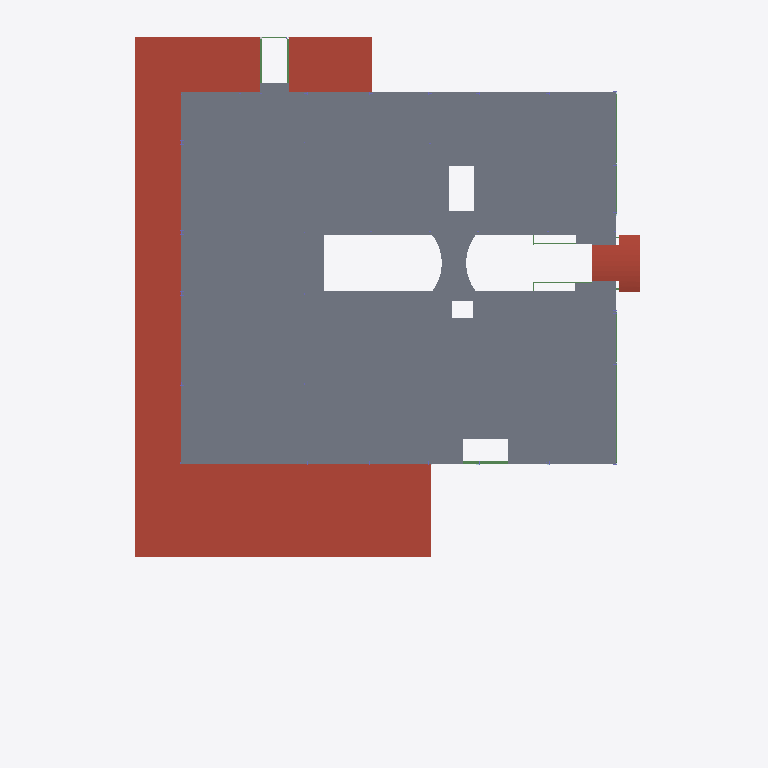
Plan cut of the same IFC building model at storey 'Second Floor' (level 4.57 m, cut at 5.97 m), seen from above with north up, elements coloured by IFC class (only those large enough to see are counted): 10 beams (green), 3 roofs (red-brown), 1 slab (grey). Cut surfaces are drawn darker.
Extent 55.7 m × 77.1 m × 16.0 m (x, y, z). Storeys (4): TOF Footing at -1.00 m; First Floor at 0.00 m; Second Floor at 4.57 m; Roof - Main at 9.25 m. Elements (1757): 737 IfcBeam, 363 IfcElementAssembly, 300 IfcPlate, 195 IfcColumn, 80 IfcSlab, 26 IfcWallStandardCase, 22 IfcFooting, 20 IfcMechanicalFastener, 12 IfcRoof, 1 IfcRamp, 1 IfcStair.

HEADER;
FILE_DESCRIPTION(('ViewDefinition [CoordinationView_V2.0, QuantityTakeOffAddOnView]','RevitIdentifiers [VersionGUID: 2be38fb6-a09e-46fe-a10c-2f03e1ac0284, NumberOfSaves: 214]','CoordinateReference [CoordinateBase: Shared Coordinates, ProjectSite: Internal]'),'2;1');
FILE_NAME('Project Number','2024-02-15T14:32:56-05:00',(''),(''),'ODA SDAI 24.6','Autodesk Revit 24.2.0.63 (ENG) - IFC 24.2.0.49','');
FILE_SCHEMA(('IFC2X3'));
ENDSEC;
DATA;
#103=IFCPROJECT('050AJY0PT2cvfLDNPENU2_',#18,'Project Number',$,$,'Project Name','Project Status',(#98),#95);
#126=IFCSITE('050AJY0PT2cvfLDNPENU2y',#18,'Default',$,$,#125,$,$,.ELEMENT.,(42,21,30,344238),(-71,-3,-35,-194702),0.0,$,$);
#108=IFCBUILDING('050AJY0PT2cvfLDNPENU2$',#18,'',$,$,#106,$,'',.ELEMENT.,$,$,#107);
#112=IFCBUILDINGSTOREY('05AwtRx7T5Ue$fmGfgMbPC',#18,'TOF Footing',$,'Level:8mm Head',#111,$,'TOF Footing',.ELEMENT.,-1.000000000000353);
#115=IFCBUILDINGSTOREY('3Zu5Bv0LOHrPC10026FoQQ',#18,'First Floor',$,'Level:8mm Head',#114,$,'First Floor',.ELEMENT.,-3.531500E-13);
#119=IFCBUILDINGSTOREY('15Z0v90RiHrPC20026FoKR',#18,'Second Floor',$,'Level:8mm Head',#118,$,'Second Floor',.ELEMENT.,4.5700000000040975);
#123=IFCBUILDINGSTOREY('0bbGhwy2XEUfcKuUsMIQe3',#18,'Roof - Main',$,'Level:8mm Head',#122,$,'Roof - Main',.ELEMENT.,9.25000000000408);
#2938=IFCSLAB('3yX498NoH6cAogvPd4Mk$Y',#18,'Floor:64mm Concrete With 38mm Metal Deck:164823',$,'Floor:64mm Concrete With 38mm Metal Deck',#2894,#2933,'164823',.FLOOR.);
#25854=IFCROOF('1Pa8sBr3f3BePVius708T5',#18,'Basic Roof:EPDM Membrane on Rigid Insul on Metal Deck:192254',$,'Basic Roof:EPDM Membrane on Rigid Insul on Metal Deck',#25852,$,'192254',.NOTDEFINED.);
#25920=IFCROOF('1Pa8sBr3f3BePVius709aE',#18,'Basic Roof:EPDM Membrane on Rigid Insul on Metal Deck:192693',$,'Basic Roof:EPDM Membrane on Rigid Insul on Metal Deck',#25918,$,'192693',.NOTDEFINED.);
#29224=IFCROOF('0rgLSgKBf54Qc3od1vyYwD',#18,'Basic Roof:Standing Seam Metal Roof:194944',$,'Basic Roof:Standing Seam Metal Roof',#28869,#29223,'194944',.NOTDEFINED.);
#53398=IFCBEAM('3GK7T6cXD8ihYR487BGr1t',#18,'M_W-Wide Flange:W610X307:178598','BP{F62EE501-1CD7-42EB-AF56-B34856095414}','W610X307',#53414,#53404,'178598');
#5653=IFCBEAM('2t9idiDlv0ZBWxqSNhKbUs',#18,'M_W-Wide Flange:W460X60:181365',$,'M_W-Wide Flange:W460X60',#5640,#5652,'181365');
#20736=IFCBEAM('0NwXg6Ayr9z88KpqSjwzLT',#18,'M_W-Wide Flange:W460X60:189060',$,'M_W-Wide Flange:W460X60',#20723,#20735,'189060');
#54850=IFCBEAM('26HiF9KV5558oqeyZ1_jcE',#18,'M_W-Wide Flange:W610X307:178159','BP{F62EE501-1CD7-42EB-AF56-B34856095414}','W610X307',#54866,#54856,'178159');
#54270=IFCBEAM('0FJxjEaJXFiPiXLu6EqDnI',#18,'M_W-Wide Flange:W610X307:179487','BP{F62EE501-1CD7-42EB-AF56-B34856095414}','W610X307',#54286,#54276,'179487');
#18751=IFCBEAM('0NwXg6Ayr9z88KpqSjw_fB',#18,'M_W-Wide Flange:W460X60:187794',$,'M_W-Wide Flange:W460X60',#18738,#18750,'187794');
#53509=IFCBEAM('27OWeHPDf1mAR5j0iXiEG$',#18,'M_W-Wide Flange:W610X307:212755','BP{F62EE501-1CD7-42EB-AF56-B34856095414}','W610X307',#53525,#53515,'212755');
#54237=IFCBEAM('30pHNGmN5BV9qwxY792aez',#18,'M_W-Wide Flange:W610X307:179500','BP{F62EE501-1CD7-42EB-AF56-B34856095414}','W610X307',#54253,#54243,'179500');
#54883=IFCBEAM('1xV9iY2Ar6MvjnOU73NIL1',#18,'M_W-Wide Flange:W610X307:178202','BP{F62EE501-1CD7-42EB-AF56-B34856095414}','W610X307',#54899,#54889,'178202');
#18786=IFCBEAM('0NwXg6Ayr9z88KpqSjw_f4',#18,'M_W-Wide Flange:W460X60:187805',$,'M_W-Wide Flange:W460X60',#18773,#18785,'187805');
ENDSEC;
